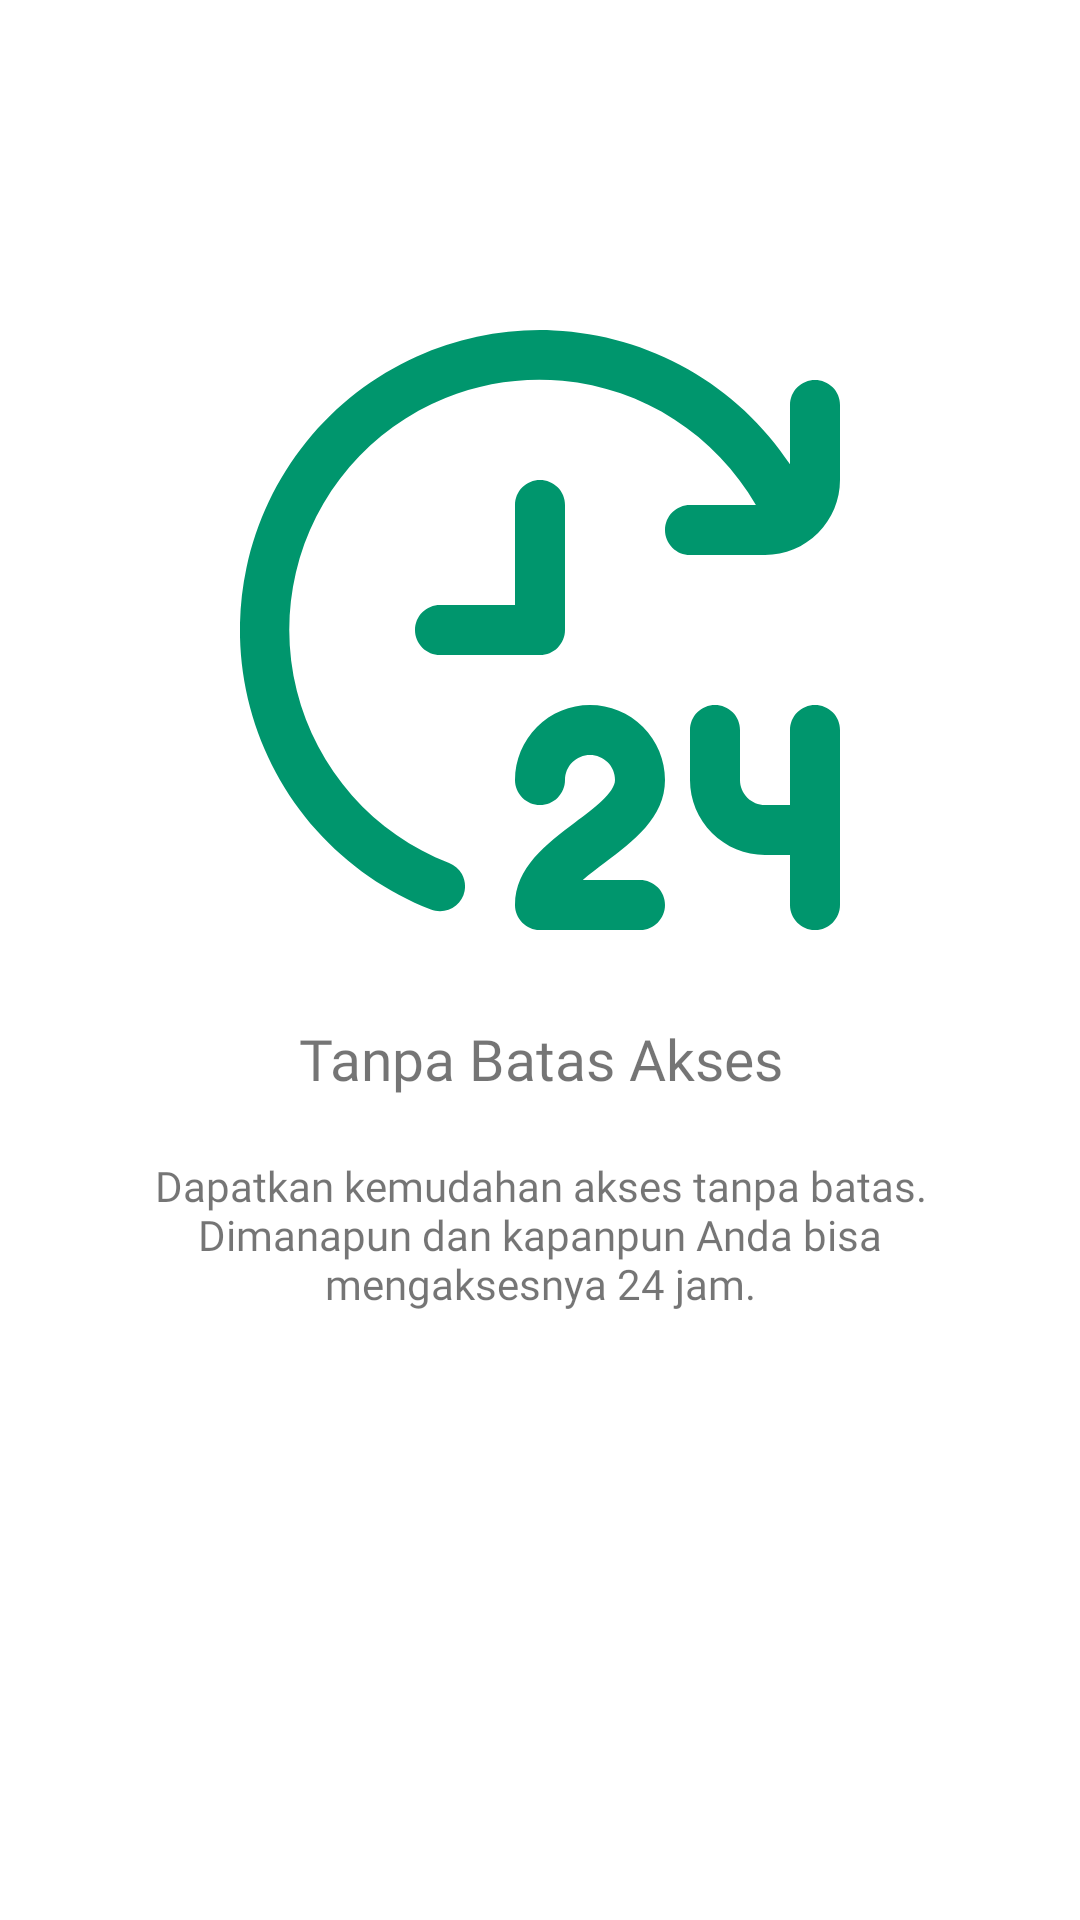

This screen was rendered from an Android layout file. Write that file and the resources it references.
<!-- AndroidManifest.xml: application theme Theme.LayananMandiriDesaTanggung -->
<!-- res/layout/fragment_slide_3_.xml -->
<?xml version="1.0" encoding="utf-8"?>
<androidx.constraintlayout.widget.ConstraintLayout xmlns:android="http://schemas.android.com/apk/res/android"
    xmlns:app="http://schemas.android.com/apk/res-auto"
    xmlns:tools="http://schemas.android.com/tools"
    android:layout_width="match_parent"
    android:layout_height="match_parent"
    tools:context=".ui.appslider.sliderfragment.Slide_3_Fragment">

    <ImageView
        android:id="@+id/imageView"
        android:layout_width="match_parent"
        android:layout_height="wrap_content"
        android:contentDescription="@string/image"
        android:src="@drawable/ic_slide_3"
        app:layout_constraintBottom_toBottomOf="parent"
        app:layout_constraintEnd_toEndOf="parent"
        app:layout_constraintStart_toStartOf="parent"
        app:layout_constraintTop_toTopOf="parent"
        app:layout_constraintVertical_bias="0.25" />

    <TextView
        android:id="@+id/textView3"
        android:layout_width="match_parent"
        android:layout_height="wrap_content"
        android:layout_marginTop="30dp"
        android:fontFamily="@font/poppins_bold"
        android:text="Tanpa Batas Akses"
        android:textAlignment="center"
        android:textSize="19sp"
        app:layout_constraintTop_toBottomOf="@+id/imageView" />

    <TextView
        android:layout_width="match_parent"
        android:layout_height="wrap_content"
        android:padding="20dp"
        android:text="Dapatkan kemudahan akses tanpa batas. Dimanapun dan kapanpun Anda bisa mengaksesnya 24 jam."
        android:fontFamily="@font/poppins"
        android:textAlignment="center"
        app:layout_constraintTop_toBottomOf="@+id/textView3" />

</androidx.constraintlayout.widget.ConstraintLayout>
<!-- resources referenced by this layout -->
<resources>
  <!-- drawable ic_slide_3: vector/xml drawable (drawable, 4130 chars, omitted) -->
  <string name="image">image</string>
  <style name="Theme.LayananMandiriDesaTanggung" parent="Theme.MaterialComponents.DayNight.DarkActionBar">
          
          <item name="colorPrimary">@color/primary_color</item>
          <item name="colorPrimaryVariant">@color/primary_color</item>
          <item name="colorOnPrimary">@color/white</item>
          
          <item name="colorSecondary">@color/primary_color</item>
          <item name="colorSecondaryVariant">@color/primary_color</item>
          <item name="colorOnSecondary">@color/black</item>
          
          <item name="android:statusBarColor" tools:targetApi="l">?attr/colorPrimaryVariant</item>
          
      </style>
  <color name="primary_color">#008BA9</color>
  <color name="white">#FFFFFFFF</color>
  <color name="black">#FF000000</color>
</resources>
